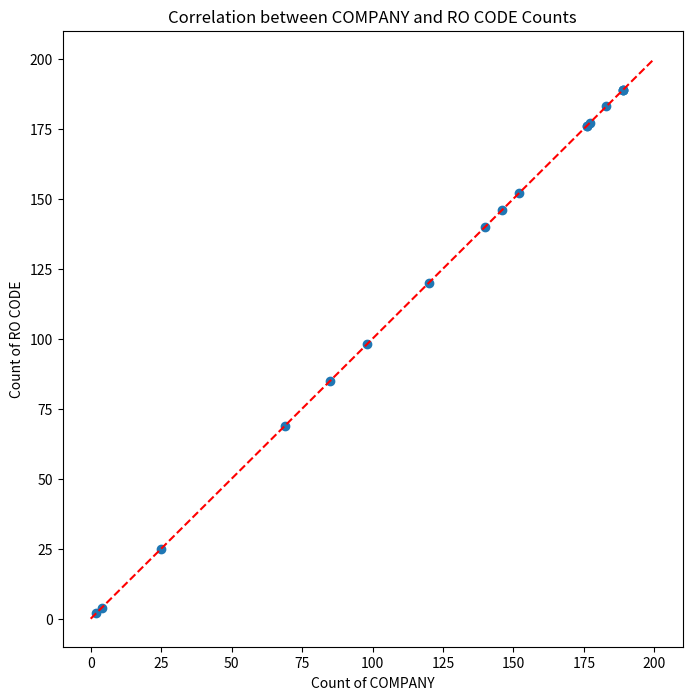

This chart was generated by the following Python code:
import pandas as pd
import matplotlib.pyplot as plt

# Data
data = {
    "Region": ["Cannanore RSA", "KANNUR", "MAHE", "Kanhangad RSA", "KANNUR", "KASARGOD", "KOZHIKODE EAST RSA", "KOZHIKODE", "WAYANAD", "KOZHIKODE WEST RSA", "KOZHIKODE", "LAKSHADWEEP", "MALAPPURAM", "Malappuram RSA", "MALAPPURAM", "Tirur RSA", "MALAPPURAM"],
    "Count of COMPANY": [177, 152, 25, 183, 85, 98, 189, 120, 69, 146, 140, 4, 2, 189, 189, 176, 176],
    "Count of RO CODE": [177, 152, 25, 183, 85, 98, 189, 120, 69, 146, 140, 4, 2, 189, 189, 176, 176]
}

# Create DataFrame
df = pd.DataFrame(data)

# Plotting correlation
plt.figure(figsize=(8, 8))
plt.scatter(df['Count of COMPANY'], df['Count of RO CODE'])
plt.xlabel('Count of COMPANY')
plt.ylabel('Count of RO CODE')
plt.title('Correlation between COMPANY and RO CODE Counts')
plt.plot([0, 200], [0, 200], 'r--')  # 45-degree line for reference
plt.show()